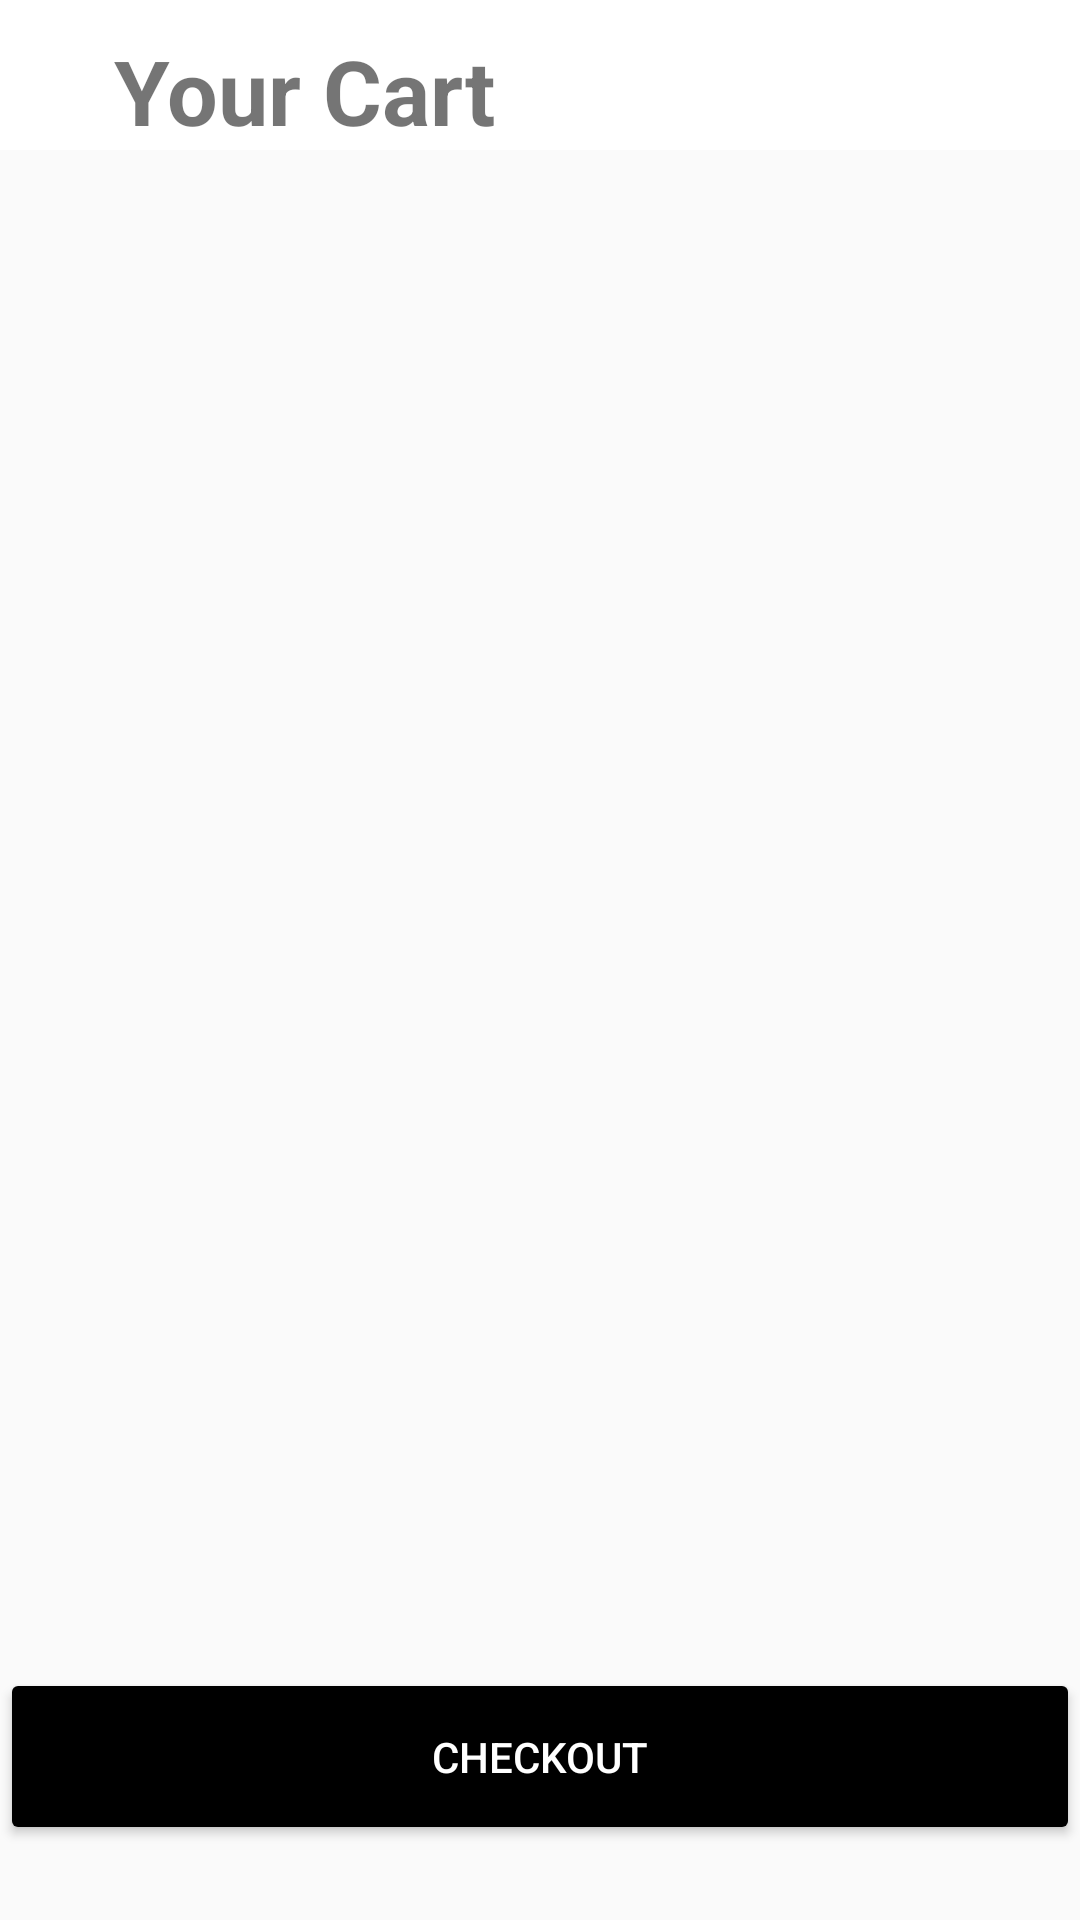

Android layout source for this screen:
<!-- AndroidManifest.xml: application theme Theme.AppCompat.Light.NoActionBar -->
<!-- res/layout/activity_cartactivity.xml -->
<?xml version="1.0" encoding="utf-8"?>
<RelativeLayout xmlns:android="http://schemas.android.com/apk/res/android"
    xmlns:app="http://schemas.android.com/apk/res-auto"
    xmlns:tools="http://schemas.android.com/tools"
    android:layout_width="match_parent"
    android:layout_height="match_parent"
    android:visibility="visible"
    tools:context=".MainActivity">

    <Button
        android:id="@+id/checkoutbtn"
        android:layout_width="match_parent"
        android:layout_height="59dp"
        android:layout_alignParentBottom="true"
        android:layout_marginBottom="25dp"
        android:backgroundTint="@color/black"
        android:text="@string/checkout"
        android:textColor="@color/white" />

    <RelativeLayout
        android:id="@+id/main"
        android:layout_width="match_parent"
        android:layout_height="50dp"
        android:background="@color/white">


        <ImageView
            android:id="@+id/backcart"
            android:layout_width="41dp"
            android:layout_height="35dp"
            android:layout_alignParentTop="true"
            android:layout_alignParentEnd="true"
            android:layout_alignParentBottom="true"
            android:layout_marginTop="8dp"
            android:layout_marginEnd="345dp"
            android:layout_marginBottom="7dp"
            app:srcCompat="@drawable/baseline_arrow_back_241" />

        <TextView
            android:id="@+id/textView6"
            android:layout_width="204dp"
            android:layout_height="34dp"
            android:layout_alignParentEnd="true"
            android:layout_alignParentBottom="true"
            android:layout_marginEnd="118dp"
            android:layout_marginBottom="6dp"
            android:layout_alignEnd="@+id/backcart"
            android:text="@string/your_cart"
            android:textSize="30dp"
            android:textStyle="bold" />

    </RelativeLayout>

    <LinearLayout
        android:layout_width="match_parent"
        android:layout_height="591dp"
        android:layout_below="@+id/main"
        android:orientation="vertical">

        <androidx.recyclerview.widget.RecyclerView
            android:id="@+id/cartrecycler"
            android:layout_width="match_parent"
            android:layout_height="match_parent" />
    </LinearLayout>


</RelativeLayout>
<!-- resources referenced by this layout -->
<resources>
  <color name="black">#FF000000</color>
  <color name="white">#FFFFFFFF</color>
  <string name="checkout">Checkout</string>
  <string name="your_cart">Your Cart</string>
</resources>
